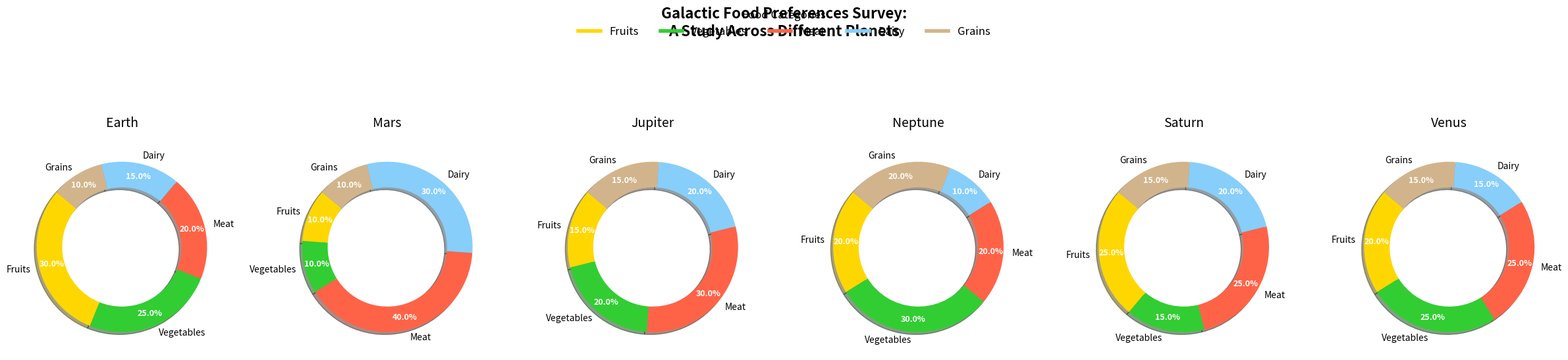

This chart was generated by the following Python code:
import matplotlib.pyplot as plt
import numpy as np

planets = ['Earth', 'Mars', 'Jupiter', 'Neptune', 'Saturn', 'Venus']
food_categories = ['Fruits', 'Vegetables', 'Meat', 'Dairy', 'Grains']
preferences = [
    [30, 25, 20, 15, 10],
    [10, 10, 40, 30, 10],
    [15, 20, 30, 20, 15],
    [20, 30, 20, 10, 20],
    [25, 15, 25, 20, 15],
    [20, 25, 25, 15, 15],
]
colors = ['#FFD700', '#32CD32', '#FF6347', '#87CEFA', '#D2B48C']

fig, axes = plt.subplots(1, 6, figsize=(24, 6), subplot_kw=dict(aspect="equal"))
fig.suptitle('Galactic Food Preferences Survey:\nA Study Across Different Planets', fontsize=16, fontweight='bold', y=1.02)

for i, ax in enumerate(axes.flat):
    wedges, texts, autotexts = ax.pie(
        preferences[i], labels=food_categories, autopct='%1.1f%%',
        startangle=140, colors=colors, pctdistance=0.85,
        wedgeprops=dict(width=0.3), shadow=True  # Corrected for donut shape
    )

    for text in texts:
        text.set_fontsize(10)
        text.set_color('black')

    for autotext in autotexts:
        autotext.set_color('white')
        autotext.set_fontsize(9)
        autotext.set_weight('bold')

    ax.set_title(planets[i], fontsize=14, pad=15)

handles = [plt.Line2D([0], [0], color=colors[k], lw=4) for k in range(len(food_categories))]
fig.legend(handles, food_categories, loc='upper center', ncol=5, frameon=False, fontsize=12, title='Food Categories', title_fontsize=12)

plt.tight_layout(rect=[0, 0, 1, 0.93])
plt.show()
